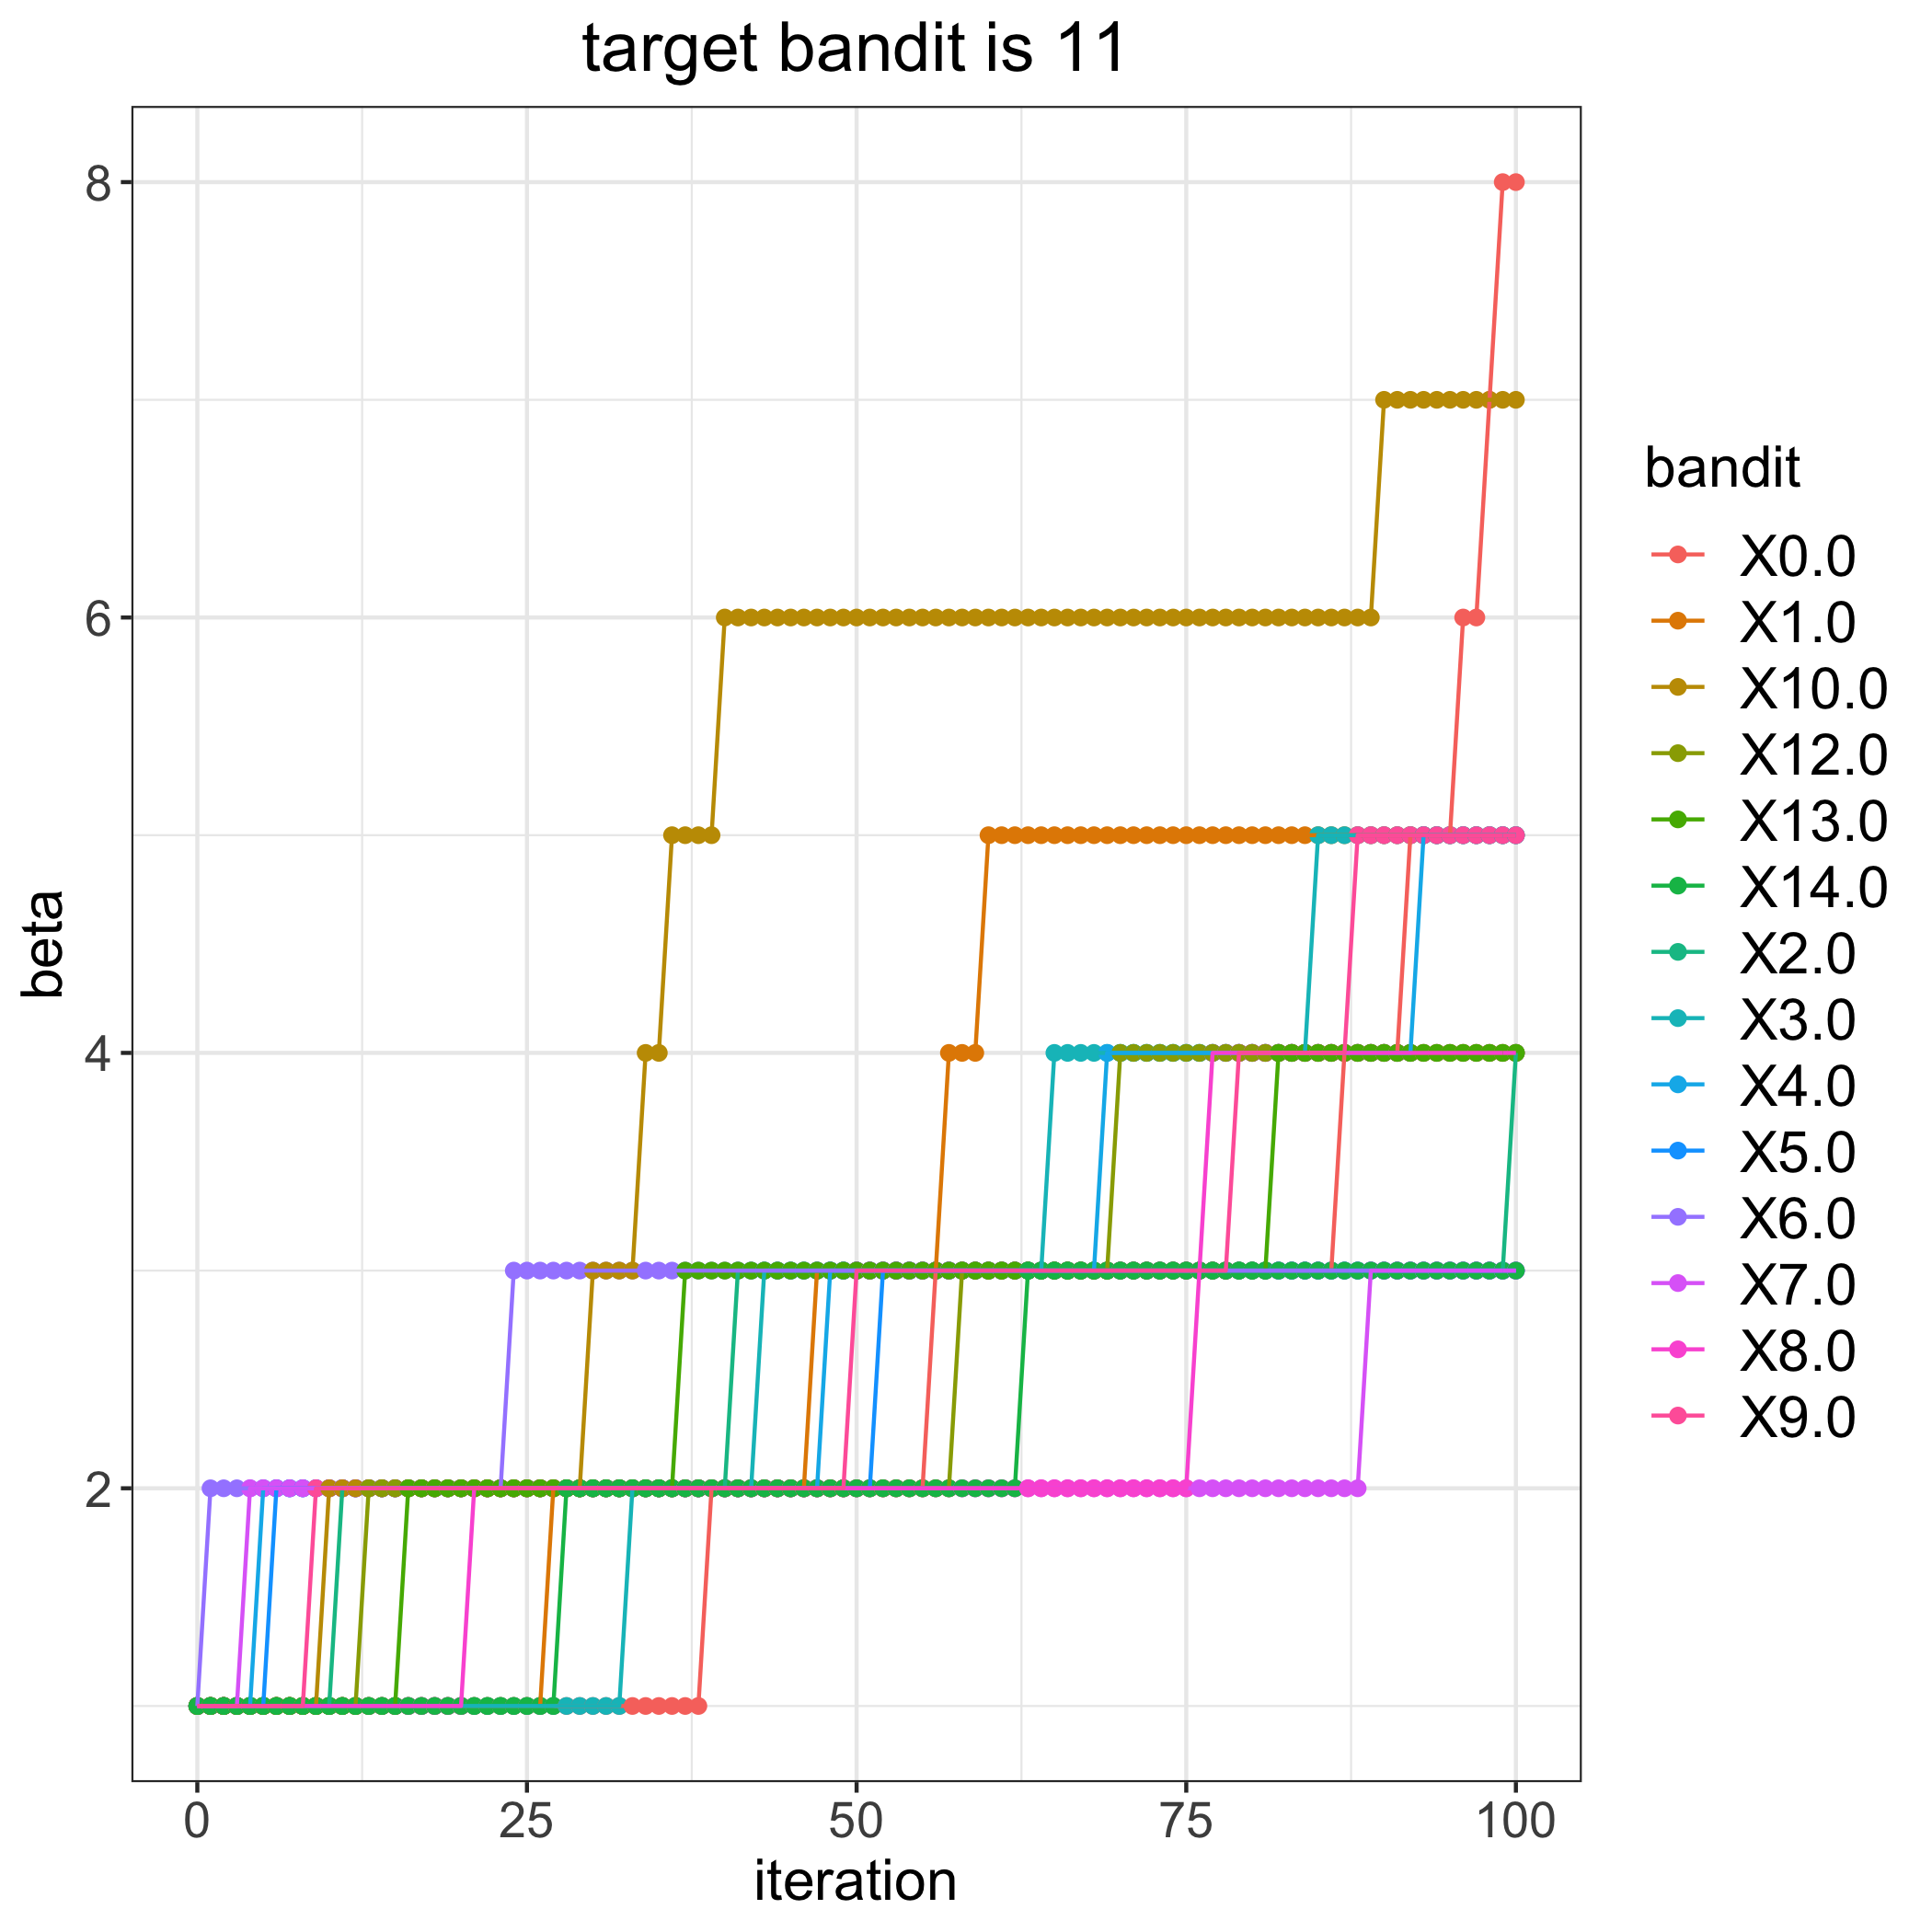

Source data for this figure (header and first rows):
, 0.0, 1.0, 2.0, 3.0, 4.0, 5.0, 6.0, 7.0, 8.0, 9.0, 10.0, 12.0, 13.0, 14.0
0, 1, 1, 1, 1, 1, 1, 1, 1, 1, 1, 1, 1, 1, 1
1, 1, 1, 1, 1, 1, 1, 2, 1, 1, 1, 1, 1, 1, 1
2, 1, 1, 1, 1, 1, 1, 2, 1, 1, 1, 1, 1, 1, 1
3, 1, 1, 1, 1, 1, 1, 2, 1, 1, 1, 1, 1, 1, 1
4, 1, 1, 1, 1, 1, 1, 2, 2, 1, 1, 1, 1, 1, 1
5, 1, 1, 1, 1, 2, 1, 2, 2, 1, 1, 1, 1, 1, 1
6, 1, 1, 1, 1, 2, 2, 2, 2, 1, 1, 1, 1, 1, 1
7, 1, 1, 1, 1, 2, 2, 2, 2, 1, 1, 1, 1, 1, 1
8, 1, 1, 1, 1, 2, 2, 2, 2, 1, 1, 1, 1, 1, 1
9, 1, 1, 1, 1, 2, 2, 2, 2, 1, 2, 1, 1, 1, 1
10, 1, 1, 1, 1, 2, 2, 2, 2, 1, 2, 2, 1, 1, 1
11, 1, 1, 2, 1, 2, 2, 2, 2, 1, 2, 2, 1, 1, 1
12, 1, 1, 2, 1, 2, 2, 2, 2, 1, 2, 2, 1, 1, 1
13, 1, 1, 2, 1, 2, 2, 2, 2, 1, 2, 2, 2, 1, 1
14, 1, 1, 2, 1, 2, 2, 2, 2, 1, 2, 2, 2, 1, 1
15, 1, 1, 2, 1, 2, 2, 2, 2, 1, 2, 2, 2, 1, 1
16, 1, 1, 2, 1, 2, 2, 2, 2, 1, 2, 2, 2, 2, 1
17, 1, 1, 2, 1, 2, 2, 2, 2, 1, 2, 2, 2, 2, 1
18, 1, 1, 2, 1, 2, 2, 2, 2, 1, 2, 2, 2, 2, 1
19, 1, 1, 2, 1, 2, 2, 2, 2, 1, 2, 2, 2, 2, 1
20, 1, 1, 2, 1, 2, 2, 2, 2, 1, 2, 2, 2, 2, 1
21, 1, 1, 2, 1, 2, 2, 2, 2, 2, 2, 2, 2, 2, 1
22, 1, 1, 2, 1, 2, 2, 2, 2, 2, 2, 2, 2, 2, 1
23, 1, 1, 2, 1, 2, 2, 2, 2, 2, 2, 2, 2, 2, 1
24, 1, 1, 2, 1, 2, 2, 3, 2, 2, 2, 2, 2, 2, 1
25, 1, 1, 2, 1, 2, 2, 3, 2, 2, 2, 2, 2, 2, 1
26, 1, 1, 2, 1, 2, 2, 3, 2, 2, 2, 2, 2, 2, 1
27, 1, 2, 2, 1, 2, 2, 3, 2, 2, 2, 2, 2, 2, 1
28, 1, 2, 2, 1, 2, 2, 3, 2, 2, 2, 2, 2, 2, 2
29, 1, 2, 2, 1, 2, 2, 3, 2, 2, 2, 2, 2, 2, 2
30, 1, 2, 2, 1, 2, 2, 3, 2, 2, 2, 3, 2, 2, 2
31, 1, 2, 2, 1, 2, 2, 3, 2, 2, 2, 3, 2, 2, 2
32, 1, 2, 2, 1, 2, 2, 3, 2, 2, 2, 3, 2, 2, 2
33, 1, 2, 2, 2, 2, 2, 3, 2, 2, 2, 3, 2, 2, 2
34, 1, 2, 2, 2, 2, 2, 3, 2, 2, 2, 4, 2, 2, 2
35, 1, 2, 2, 2, 2, 2, 3, 2, 2, 2, 4, 2, 2, 2
36, 1, 2, 2, 2, 2, 2, 3, 2, 2, 2, 5, 2, 2, 2
37, 1, 2, 2, 2, 2, 2, 3, 2, 2, 2, 5, 2, 3, 2
38, 1, 2, 2, 2, 2, 2, 3, 2, 2, 2, 5, 2, 3, 2
39, 2, 2, 2, 2, 2, 2, 3, 2, 2, 2, 5, 2, 3, 2
40, 2, 2, 2, 2, 2, 2, 3, 2, 2, 2, 6, 2, 3, 2
41, 2, 2, 3, 2, 2, 2, 3, 2, 2, 2, 6, 2, 3, 2
42, 2, 2, 3, 2, 2, 2, 3, 2, 2, 2, 6, 2, 3, 2
43, 2, 2, 3, 3, 2, 2, 3, 2, 2, 2, 6, 2, 3, 2
44, 2, 2, 3, 3, 2, 2, 3, 2, 2, 2, 6, 2, 3, 2
45, 2, 2, 3, 3, 2, 2, 3, 2, 2, 2, 6, 2, 3, 2
46, 2, 2, 3, 3, 2, 2, 3, 2, 2, 2, 6, 2, 3, 2
47, 2, 3, 3, 3, 2, 2, 3, 2, 2, 2, 6, 2, 3, 2
48, 2, 3, 3, 3, 3, 2, 3, 2, 2, 2, 6, 2, 3, 2
49, 2, 3, 3, 3, 3, 2, 3, 2, 2, 2, 6, 2, 3, 2
50, 2, 3, 3, 3, 3, 2, 3, 2, 2, 3, 6, 2, 3, 2
51, 2, 3, 3, 3, 3, 2, 3, 2, 2, 3, 6, 2, 3, 2
52, 2, 3, 3, 3, 3, 3, 3, 2, 2, 3, 6, 2, 3, 2
53, 2, 3, 3, 3, 3, 3, 3, 2, 2, 3, 6, 2, 3, 2
54, 2, 3, 3, 3, 3, 3, 3, 2, 2, 3, 6, 2, 3, 2
55, 2, 3, 3, 3, 3, 3, 3, 2, 2, 3, 6, 2, 3, 2
56, 3, 3, 3, 3, 3, 3, 3, 2, 2, 3, 6, 2, 3, 2
57, 3, 4, 3, 3, 3, 3, 3, 2, 2, 3, 6, 2, 3, 2
58, 3, 4, 3, 3, 3, 3, 3, 2, 2, 3, 6, 3, 3, 2
59, 3, 4, 3, 3, 3, 3, 3, 2, 2, 3, 6, 3, 3, 2
... 41 more rows
